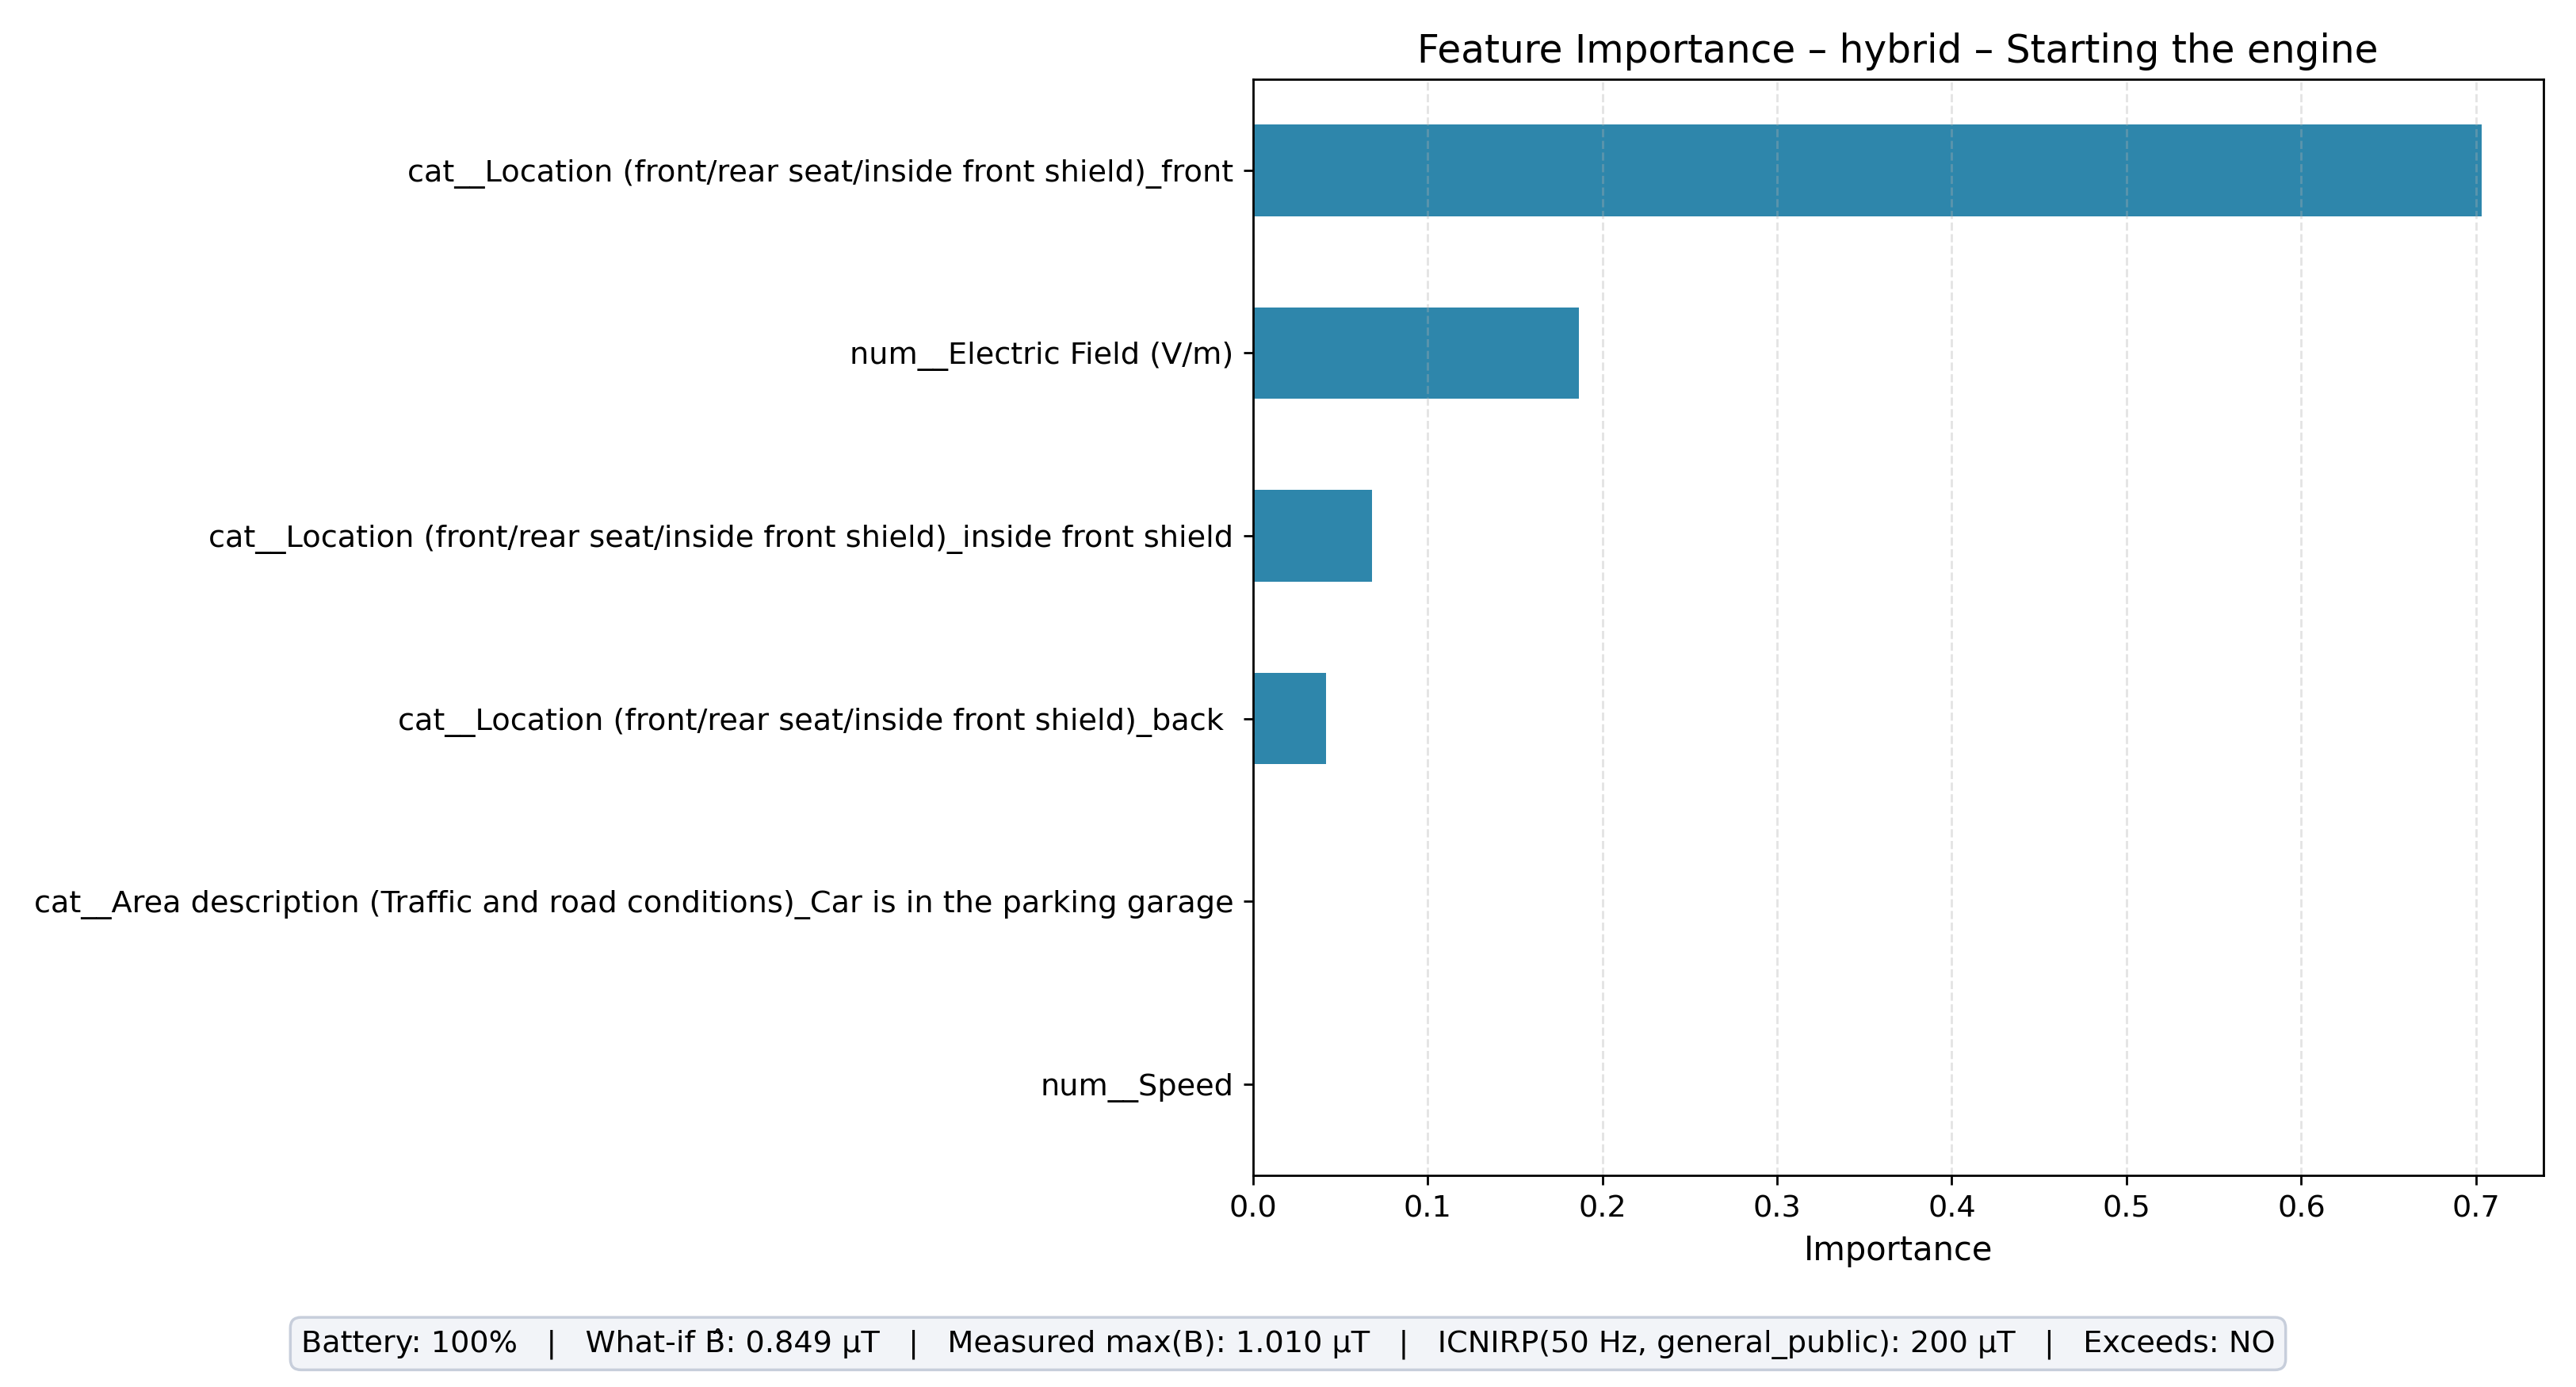

The table this chart was drawn from, first rows:
feature, importance
cat__Location (front/rear seat/inside fr…, 0.7033
num__Electric Field (V/m), 0.1864
cat__Location (front/rear seat/inside fr…, 0.06844
cat__Location (front/rear seat/inside fr…, 0.04186
cat__Area description (Traffic and road …, 0.0
num__Speed, 0.0
